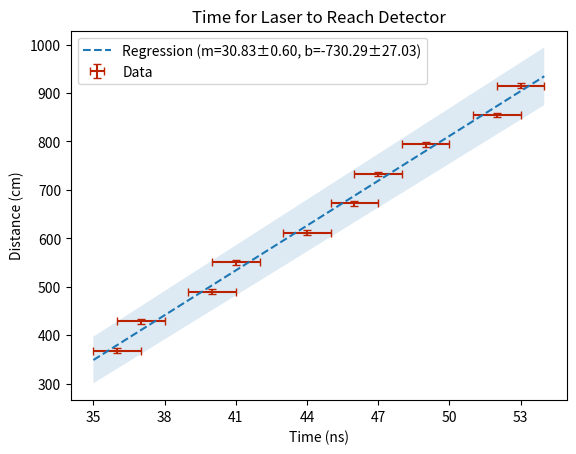

Write the Python code that produced this figure.
import numpy as np
import matplotlib.pyplot as plot
from scipy import stats

x = np.array([6,7,8,9,10,11,12,13,14,15])
x = (np.sqrt(x**2+1)+x)*12*2.54# cm
t = np.array([36,37,40,41,44,46,47,49,52,53])#+np.array([1,1,1,1,1,-1,-1,-1,-1,-1])*1 # ns
dx = np.ones(len(t))*2.54
dx = dx + dx*(x/np.sqrt(x**2+(12*2.54)**2))
#print(dx)
dt = np.ones(len(t))

print(*list(map(lambda g: list(map(lambda n: np.round(n, 3),g)), (x, t, dx, dt))), sep='\n')

reg = stats.linregress(t, x)
slope = reg.slope
intercept = reg.intercept

dslope = 1.90846119179134/np.sqrt(10)
dintercept = 85.47061440780263/np.sqrt(10)

print(reg.stderr, reg.intercept_stderr)

XLIM = [35, 54]

plot.errorbar(t, x, dx, dt, capsize=3, fmt='none', label='Data', color='#b20')
time_intercept = -reg.intercept/reg.slope
T = np.linspace(*XLIM, 100)
plot.plot(T, T * reg.slope + reg.intercept, label='Regression (m=%.2f±%.2f, b=%.2f±%.2f)' % (reg.slope, dslope, reg.intercept, dintercept), linestyle='--')

plot.fill_between(T, T * (reg.slope - dslope) + reg.intercept - dintercept, T * (reg.slope + dslope) + reg.intercept + dintercept, alpha=0.15,linewidth=0)

plot.legend(loc='upper left')
plot.ylabel('Distance (cm)')
plot.xlabel('Time (ns)')
plot.title('Time for Laser to Reach Detector')
plot.xticks(np.arange(*XLIM, 3))

plot.show()
